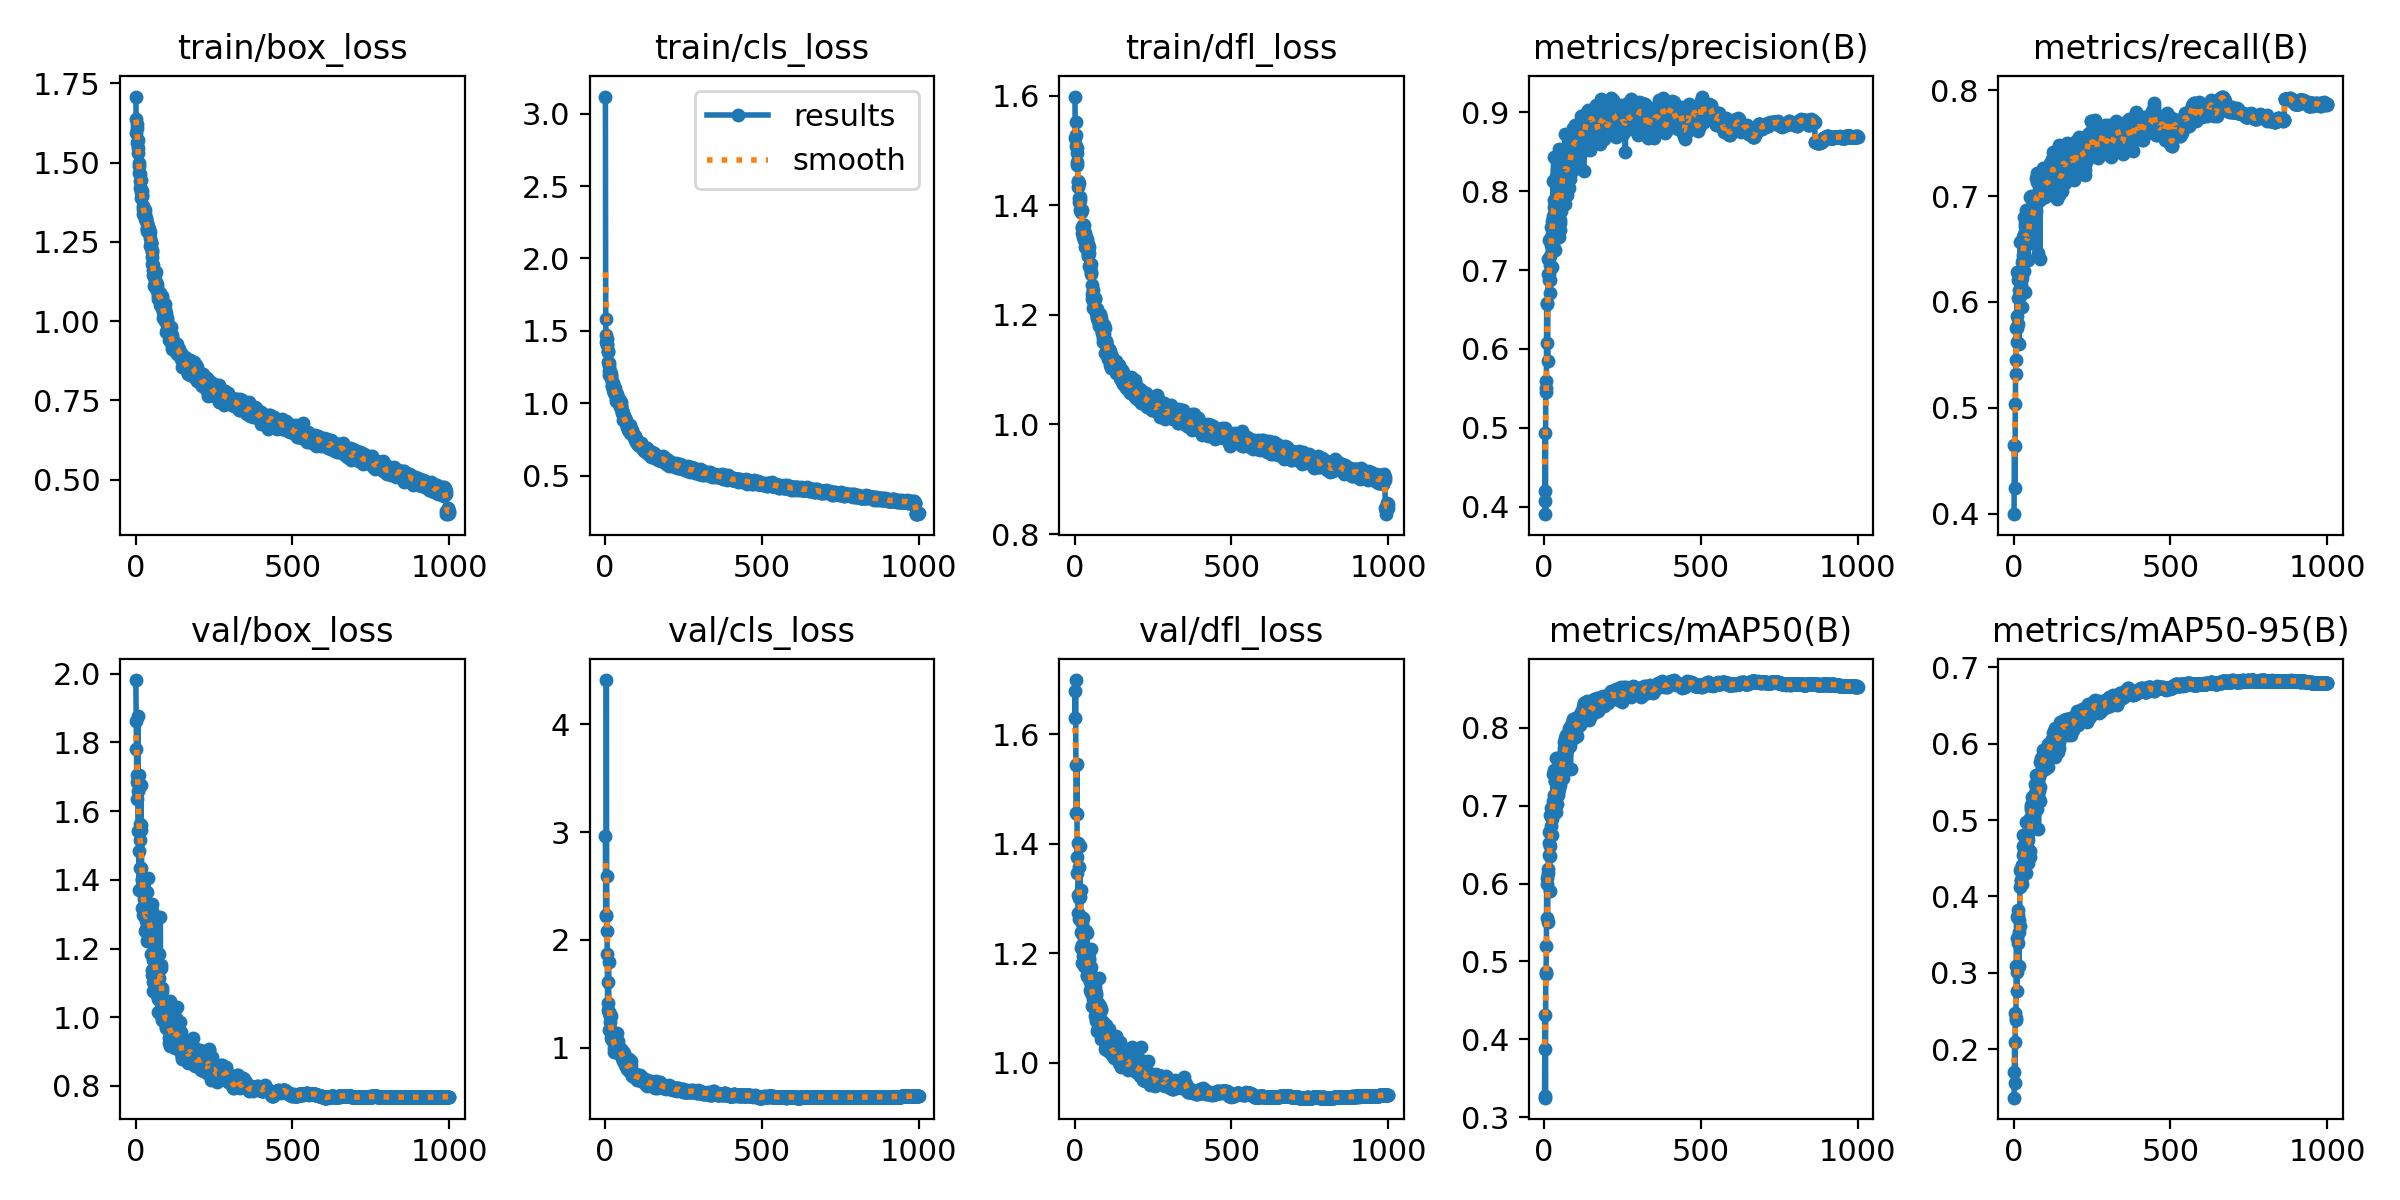

The file beside this chart, header and first rows:
epoch, time, train/box_loss, train/cls_loss, train/dfl_loss, metrics/precision(B), metrics/recall(B), metrics/mAP50(B), metrics/mAP50-95(B), val/box_loss, val/cls_loss, val/dfl_loss, lr/pg0, lr/pg1, lr/pg2
1, 22.09, 1.709, 3.118, 1.598, 0.4069, 0.3994, 0.3273, 0.1365, 1.982, 2.966, 1.679, 0.06777, 0.0003256, 0.0003256
2, 42.3, 1.638, 1.582, 1.523, 0.4199, 0.4651, 0.3872, 0.1696, 1.862, 2.228, 1.63, 0.03477, 0.0006583, 0.0006583
3, 63.34, 1.595, 1.424, 1.508, 0.4932, 0.4639, 0.4309, 0.2093, 1.782, 2.225, 1.699, 0.001765, 0.0009903, 0.0009903
4, 83.1, 1.623, 1.469, 1.553, 0.3904, 0.4245, 0.325, 0.1563, 1.684, 4.409, 1.544, 0.000997, 0.000997, 0.000997
5, 102.9, 1.609, 1.446, 1.528, 0.5597, 0.5031, 0.4839, 0.2468, 1.634, 2.594, 1.456, 0.000996, 0.000996, 0.000996
6, 122.5, 1.561, 1.4, 1.504, 0.5508, 0.5315, 0.4858, 0.241, 1.706, 2.083, 1.454, 0.000995, 0.000995, 0.000995
7, 142.1, 1.571, 1.409, 1.496, 0.5456, 0.5448, 0.5196, 0.2381, 1.876, 1.865, 1.545, 0.0009941, 0.0009941, 0.0009941
8, 161.5, 1.545, 1.359, 1.474, 0.6571, 0.575, 0.6078, 0.3085, 1.66, 1.415, 1.375, 0.0009931, 0.0009931, 0.0009931
9, 181.1, 1.53, 1.354, 1.48, 0.6576, 0.5868, 0.5995, 0.3457, 1.541, 1.351, 1.347, 0.0009921, 0.0009921, 0.0009921
10, 203.7, 1.49, 1.282, 1.442, 0.607, 0.575, 0.5554, 0.2767, 1.706, 1.609, 1.402, 0.0009911, 0.0009911, 0.0009911
11, 224.6, 1.498, 1.28, 1.444, 0.5849, 0.6283, 0.5506, 0.3015, 1.485, 1.796, 1.307, 0.0009901, 0.0009901, 0.0009901
12, 246.1, 1.469, 1.226, 1.433, 0.6954, 0.5622, 0.6132, 0.3729, 1.369, 1.325, 1.274, 0.0009891, 0.0009891, 0.0009891
13, 270.2, 1.463, 1.26, 1.441, 0.7133, 0.5791, 0.6185, 0.3389, 1.562, 1.334, 1.358, 0.0009881, 0.0009881, 0.0009881
14, 289.7, 1.42, 1.196, 1.407, 0.7386, 0.6042, 0.6668, 0.3758, 1.517, 1.168, 1.301, 0.0009871, 0.0009871, 0.0009871
15, 309.4, 1.442, 1.221, 1.413, 0.6954, 0.6211, 0.6365, 0.3825, 1.434, 1.242, 1.263, 0.0009861, 0.0009861, 0.0009861
16, 329, 1.417, 1.2, 1.41, 0.6877, 0.6252, 0.6518, 0.3529, 1.559, 1.298, 1.303, 0.0009851, 0.0009851, 0.0009851
17, 348.9, 1.407, 1.213, 1.391, 0.6702, 0.5607, 0.5909, 0.3086, 1.677, 1.312, 1.395, 0.0009842, 0.0009842, 0.0009842
18, 369, 1.444, 1.204, 1.415, 0.7067, 0.6114, 0.635, 0.3686, 1.435, 1.29, 1.267, 0.0009832, 0.0009832, 0.0009832
19, 388.5, 1.387, 1.186, 1.387, 0.7177, 0.6054, 0.6479, 0.3619, 1.544, 1.16, 1.315, 0.0009822, 0.0009822, 0.0009822
20, 408.1, 1.409, 1.175, 1.388, 0.6877, 0.6564, 0.6887, 0.4343, 1.317, 1.089, 1.21, 0.0009812, 0.0009812, 0.0009812
21, 427.6, 1.395, 1.147, 1.391, 0.7314, 0.6293, 0.6734, 0.4128, 1.399, 1.121, 1.239, 0.0009802, 0.0009802, 0.0009802
22, 447, 1.399, 1.12, 1.392, 0.7543, 0.6288, 0.6971, 0.4315, 1.403, 1.07, 1.256, 0.0009792, 0.0009792, 0.0009792
23, 466.5, 1.363, 1.12, 1.359, 0.7414, 0.6149, 0.6864, 0.4207, 1.379, 1.083, 1.215, 0.0009782, 0.0009782, 0.0009782
24, 486, 1.337, 1.089, 1.349, 0.7619, 0.6119, 0.6829, 0.4209, 1.363, 1.097, 1.235, 0.0009772, 0.0009772, 0.0009772
25, 505.6, 1.355, 1.14, 1.36, 0.7514, 0.595, 0.686, 0.4409, 1.297, 1.064, 1.183, 0.0009762, 0.0009762, 0.0009762
26, 525.1, 1.354, 1.13, 1.364, 0.7042, 0.6226, 0.663, 0.4162, 1.363, 1.118, 1.264, 0.0009752, 0.0009752, 0.0009752
27, 544.5, 1.336, 1.088, 1.343, 0.7691, 0.6378, 0.7057, 0.4397, 1.343, 1.075, 1.217, 0.0009743, 0.0009743, 0.0009743
28, 564.2, 1.341, 1.07, 1.354, 0.8134, 0.6615, 0.7409, 0.4655, 1.305, 0.9932, 1.195, 0.0009733, 0.0009733, 0.0009733
29, 583.9, 1.337, 1.086, 1.353, 0.7316, 0.6405, 0.7015, 0.4545, 1.252, 1.102, 1.181, 0.0009723, 0.0009723, 0.0009723
30, 603.5, 1.323, 1.076, 1.337, 0.8429, 0.6593, 0.7466, 0.4805, 1.304, 0.9631, 1.177, 0.0009713, 0.0009713, 0.0009713
31, 623, 1.35, 1.102, 1.364, 0.7804, 0.6441, 0.714, 0.4361, 1.358, 1.037, 1.205, 0.0009703, 0.0009703, 0.0009703
32, 642.5, 1.316, 1.068, 1.324, 0.7884, 0.6295, 0.7076, 0.4634, 1.251, 0.9889, 1.182, 0.0009693, 0.0009693, 0.0009693
33, 661.9, 1.323, 1.072, 1.35, 0.7255, 0.6644, 0.6979, 0.4406, 1.279, 1.062, 1.188, 0.0009683, 0.0009683, 0.0009683
34, 681.3, 1.325, 1.036, 1.345, 0.7809, 0.6805, 0.7313, 0.4586, 1.258, 1.009, 1.195, 0.0009673, 0.0009673, 0.0009673
35, 700.7, 1.294, 1.018, 1.331, 0.7853, 0.6718, 0.7315, 0.4646, 1.331, 1.009, 1.201, 0.0009663, 0.0009663, 0.0009663
36, 720.1, 1.292, 1.051, 1.326, 0.7748, 0.6749, 0.7157, 0.4692, 1.263, 0.9782, 1.195, 0.0009654, 0.0009654, 0.0009654
37, 739.5, 1.285, 1.029, 1.329, 0.7848, 0.6098, 0.6918, 0.4407, 1.364, 1.135, 1.241, 0.0009644, 0.0009644, 0.0009644
38, 759.7, 1.308, 1.066, 1.339, 0.8196, 0.6872, 0.761, 0.498, 1.222, 0.9586, 1.159, 0.0009634, 0.0009634, 0.0009634
39, 781.3, 1.286, 1.019, 1.33, 0.7924, 0.682, 0.7382, 0.4705, 1.319, 0.9593, 1.183, 0.0009624, 0.0009624, 0.0009624
40, 802.9, 1.293, 1.031, 1.318, 0.768, 0.661, 0.7027, 0.4309, 1.405, 1.062, 1.236, 0.0009614, 0.0009614, 0.0009614
41, 824.2, 1.299, 1.034, 1.327, 0.8265, 0.6611, 0.7457, 0.483, 1.227, 0.9492, 1.161, 0.0009604, 0.0009604, 0.0009604
42, 844.3, 1.279, 1.019, 1.309, 0.7983, 0.6549, 0.7349, 0.4766, 1.288, 0.9686, 1.164, 0.0009594, 0.0009594, 0.0009594
43, 864.1, 1.285, 1.031, 1.308, 0.7456, 0.6572, 0.7173, 0.4723, 1.233, 0.9877, 1.166, 0.0009584, 0.0009584, 0.0009584
44, 884.9, 1.29, 1.023, 1.329, 0.8063, 0.6671, 0.7338, 0.4821, 1.232, 0.9623, 1.156, 0.0009574, 0.0009574, 0.0009574
45, 904.7, 1.263, 1.02, 1.314, 0.8043, 0.6395, 0.7141, 0.4618, 1.28, 0.9875, 1.192, 0.0009564, 0.0009564, 0.0009564
46, 924.3, 1.282, 1.004, 1.324, 0.8531, 0.6572, 0.7444, 0.4738, 1.297, 0.9827, 1.188, 0.0009555, 0.0009555, 0.0009555
47, 945, 1.237, 0.9756, 1.289, 0.7424, 0.6569, 0.7222, 0.4439, 1.326, 0.9954, 1.202, 0.0009545, 0.0009545, 0.0009545
48, 966.5, 1.249, 0.9819, 1.291, 0.8087, 0.6665, 0.7352, 0.4591, 1.286, 0.9623, 1.169, 0.0009535, 0.0009535, 0.0009535
49, 988.2, 1.245, 0.9975, 1.286, 0.759, 0.6831, 0.7268, 0.4957, 1.185, 0.9717, 1.132, 0.0009525, 0.0009525, 0.0009525
50, 1010, 1.247, 0.9836, 1.289, 0.8183, 0.6801, 0.7466, 0.4983, 1.22, 0.921, 1.148, 0.0009515, 0.0009515, 0.0009515
51, 1031, 1.218, 0.9822, 1.278, 0.7635, 0.6992, 0.7333, 0.452, 1.329, 0.9742, 1.207, 0.0009505, 0.0009505, 0.0009505
52, 1053, 1.224, 1.011, 1.293, 0.751, 0.6815, 0.7303, 0.5031, 1.123, 0.9536, 1.127, 0.0009495, 0.0009495, 0.0009495
53, 1074, 1.201, 0.9539, 1.274, 0.8094, 0.6559, 0.7392, 0.459, 1.311, 0.9753, 1.176, 0.0009485, 0.0009485, 0.0009485
54, 1096, 1.181, 0.9369, 1.254, 0.7994, 0.6759, 0.75, 0.5149, 1.136, 0.9084, 1.13, 0.0009475, 0.0009475, 0.0009475
55, 1117, 1.161, 0.9342, 1.239, 0.7749, 0.6999, 0.7497, 0.5176, 1.102, 0.9096, 1.104, 0.0009465, 0.0009465, 0.0009465
56, 1139, 1.146, 0.9187, 1.23, 0.8264, 0.6678, 0.758, 0.5196, 1.166, 0.9515, 1.133, 0.0009455, 0.0009455, 0.0009455
57, 1160, 1.178, 0.9298, 1.246, 0.8132, 0.6907, 0.7504, 0.5299, 1.076, 0.8737, 1.104, 0.0009446, 0.0009446, 0.0009446
58, 1182, 1.139, 0.886, 1.227, 0.8254, 0.6849, 0.7556, 0.5196, 1.146, 0.9088, 1.116, 0.0009436, 0.0009436, 0.0009436
59, 1204, 1.156, 0.9149, 1.235, 0.8311, 0.6777, 0.7663, 0.5115, 1.185, 0.9016, 1.122, 0.0009426, 0.0009426, 0.0009426
60, 1228, 1.112, 0.8915, 1.212, 0.8077, 0.6558, 0.7358, 0.5063, 1.13, 0.9464, 1.15, 0.0009416, 0.0009416, 0.0009416
... 940 more rows
